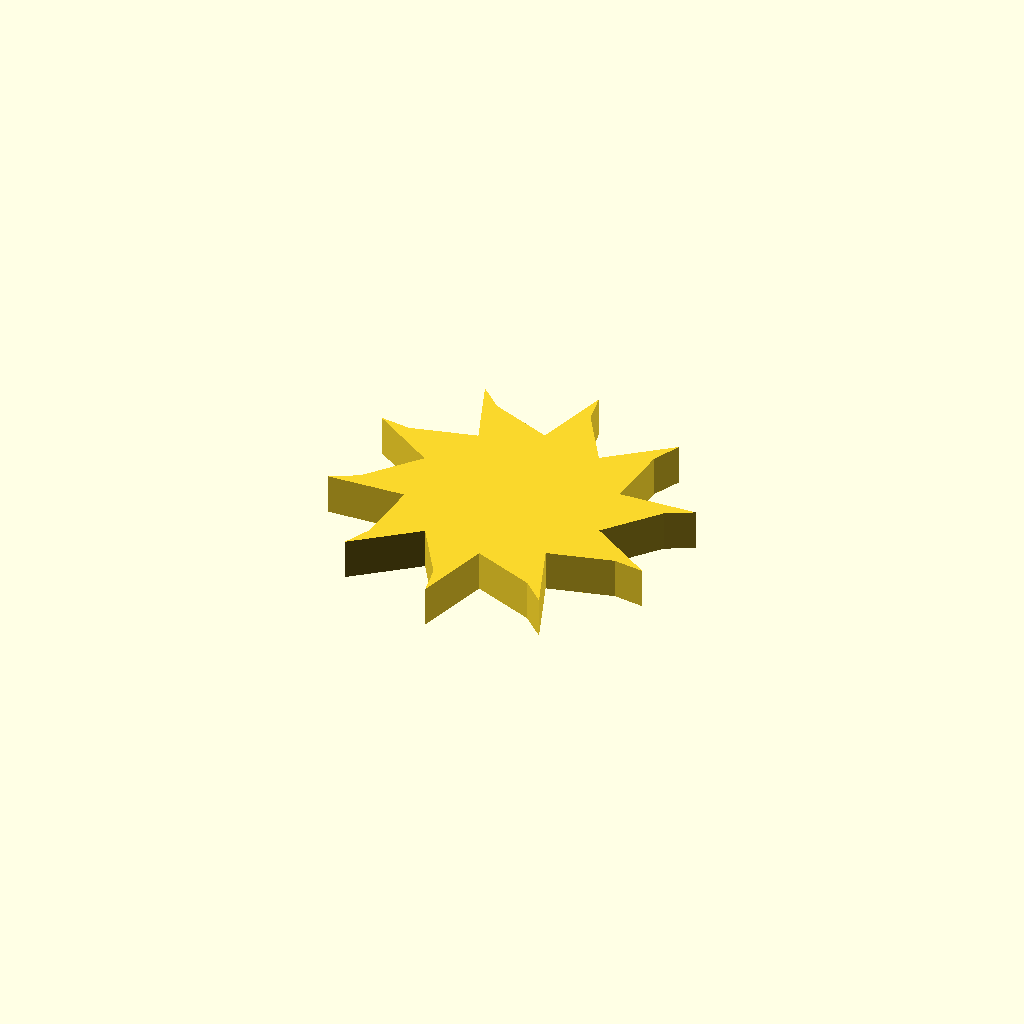
Cell 1: rendered with the file's own defaults.
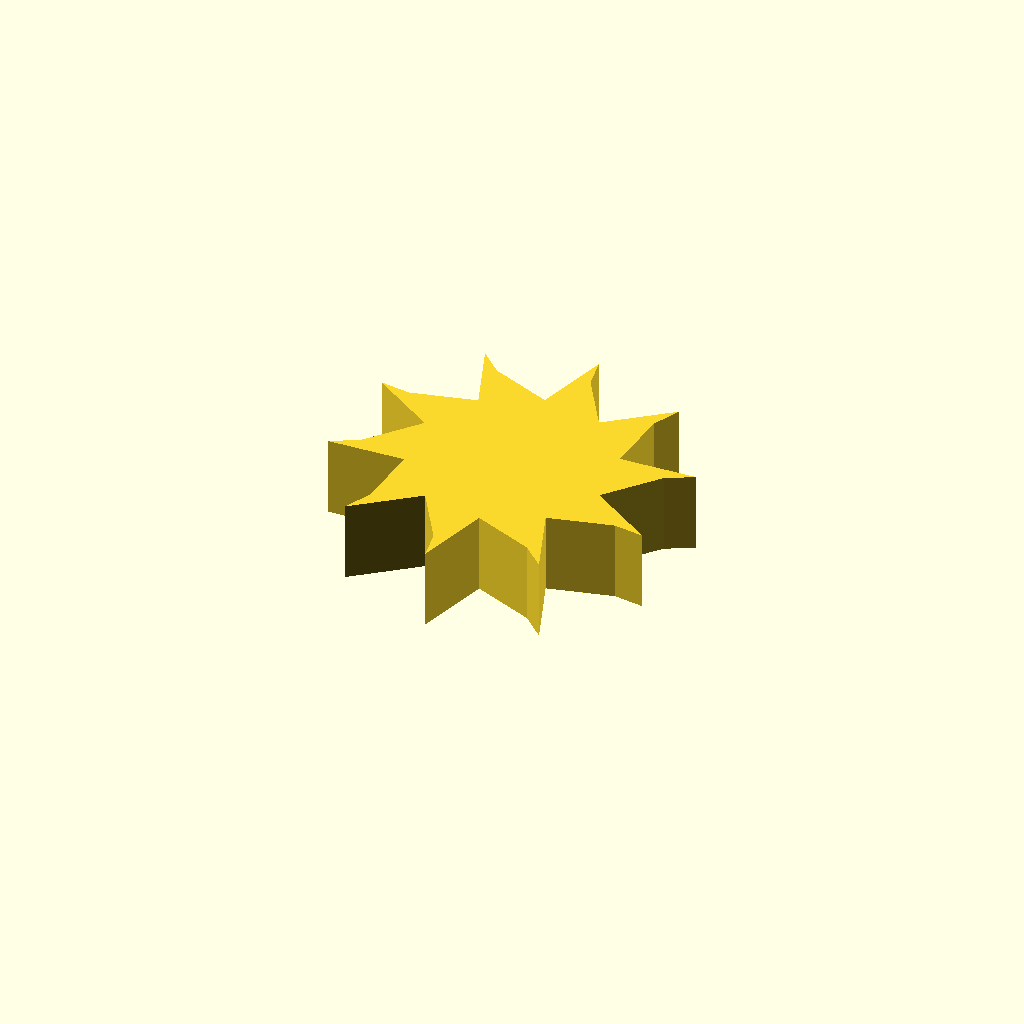
Cell 2: the same model with profile_height = 12.
One fixed orthographic camera (rotation 55°, 0°, 25°; colour scheme Cornfield) for every cell.
Source of the model, optional_data/data/sketch1/fanrotors/part_0030.scad:
$fn = 32;

// ----------------------------------------------------------------------
// Fan rotor section: 10 blades, 15 mm hub radius, 11 mm blades
// ----------------------------------------------------------------------

// --- parameters (mm) ---
profile_height = 6;       // extrusion height
profile_points = 30;      // points of the closed outline

profile = [[39.813, 23.16], [46.158, 30.683], [50.157, 32.832], [38.651, 32.358], [39.363, 42.174], [41.335, 46.262], [32.305, 39.116], [27.111, 47.475], [26.303, 51.942], [23.198, 40.853], [14.083, 44.563], [10.804, 47.702], [14.81, 36.906], [5.255, 34.55], [0.757, 35.161], [10.344, 28.782], [3.999, 21.259], [0, 19.11], [11.506, 19.584], [10.794, 9.769], [8.822, 5.68], [17.852, 12.827], [23.046, 4.467], [23.854, 0], [26.958, 11.089], [36.074, 7.379], [39.353, 4.24], [35.347, 15.037], [44.902, 17.393], [49.4, 16.781]];  // single closed polygon, 30 points, counter clockwise

// --- the one profile operation ---
linear_extrude(height = profile_height) polygon(points = profile);
Customizer parameters (derived from the source; name, type, default, range or options):
profile_height: number, default 6
profile_points: number, default 30
